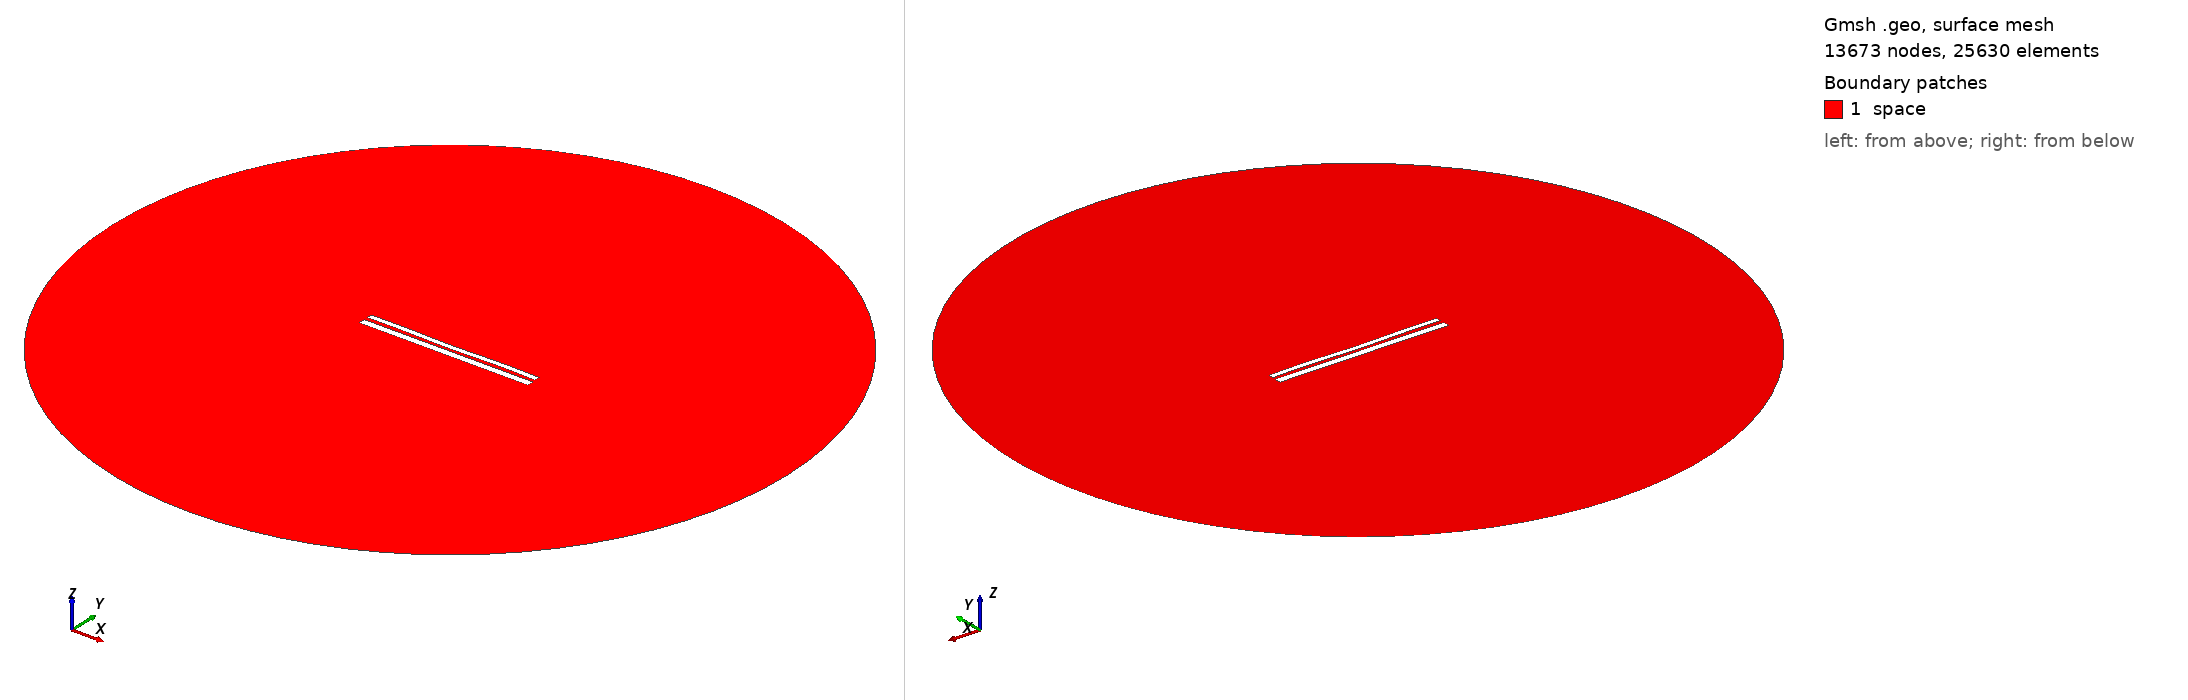

Gmsh geometry script, surface-meshed: 13673 nodes, 25630 surface elements. Boundary patches (legend numbers): 1 space. Left view from above one corner, right view from below the opposite corner. Legend entries are the model's physical surfaces. The drawing asked Gmsh for element sizes between 1% and 20% of the model's largest extent; the script's own settings can give other sizes.

=== 10635.geo (drawn) ===
//---------------------------------------
// Geometry kernel
//---------------------------------------

SetFactory("OpenCASCADE");



//---------------------------------------
// Parameters of the geometry
//---------------------------------------

// Overetch of the upper plate
overetch = 0.375;

// Distance between the plates
distance = 2.0;

// Discretization over the x axis (for the deformation)
nx = 50; 

// Length of the plate
L = 100 - overetch; 

// Number of modes
n = 4; 

// 1st mode coefficient
coeff(1) = -0.15;
beta(1) = 0.596864 * 3.1415926535 / L;

// 2nd mode coefficient
coeff(2) = -0.15;
beta(2) = 1.49418 * 3.1415926535 / L;

// 3rd mode coefficient
coeff(3) = -0.075;
beta(3) = 2.50025 * 3.1415926535 / L;

// 4th mode coefficient
coeff(4) = 0.15;
beta(4) = 3.49999 * 3.1415926535 / L;



//---------------------------------------
// Upper plate (deformed rectangle)
//---------------------------------------

// Coordiantes of the upper plate
xmin = -50;
xmax = 50 - overetch;

// Height of the upper plate
yheight = 4 - 2 * overetch;

// Indexes of the points
UpperID[] = {};
LowerID[] = {};
LeftID[] = {};
RightID[] = {};

// Point index
p = 1;

// Horizontal edges
For i In {1:nx}
    x = xmin + (i-1)*(xmax - xmin)/(nx-1);

    y_bottom = distance / 2 + overetch;
    For j In {1:n}
        C = (Cosh(beta(j)*L) + Cos(beta(j)*L)) / (Sinh(beta(j)*L) + Sin(beta(j)*L));
        y_bottom  = y_bottom + coeff(j) * (Cosh(beta(j)*(x+50)) - Cos(beta(j)*(x+50)) - C * (Sinh(beta(j)*(x+50)) - Sin(beta(j)*(x+50))));
    EndFor

    y_top = y_bottom + yheight;

    Point(p) = {x, y_top, 0, 1.0};
    UpperID[i] = p;
    p = p + 1;

    Point(p) = {x, y_bottom, 0, 1.0};
    LowerID[i] = p;
    p = p + 1;
EndFor

// Create point lists
UpperPts[] = {}; LowerPts[] = {};
For i In {1:nx}
  UpperPts[] += {UpperID[i]};
  LowerPts[] += {LowerID[i]};
EndFor

// Build splines
Spline(1) = {UpperPts[]};
Spline(2) = {LowerPts[]};
Line(3) = {LowerPts[nx-1], UpperPts[nx-1]};
Line(4) = {LowerPts[0], UpperPts[0]};

// Build the plane surface
Curve Loop(1) = {2, 3, -1, -4};
Plane Surface(1) = {1};



//---------------------------------------
// Lower plate (rectangle)
//---------------------------------------

// Vertices
Point(1001) = {-50, -1, 0, 1.0};
Point(1002) = { 50, -1, 0, 1.0};
Point(1003) = { 50,  -5, 0, 1.0};
Point(1004) = {-50,  -5, 0, 1.0};

// Edges
Line(5) = {1001, 1002};
Line(6) = {1002, 1003};
Line(7) = {1003, 1004};
Line(8) = {1004, 1001};

// Plane surface
Line Loop(2) = {5, 6, 7, 8};
Plane Surface(2) = {2}; 



//---------------------------------------
// Outer (fictious) boundary
//---------------------------------------

// Points
Point(1005) = {0, 0, 0};       // Center
Point(1006) = {200, 0, 0};     // Start point
Point(1007) = {0, 200, 0};     // 90 degrees
Point(1008) = {-200, 0, 0};    // 180 degrees
Point(1009) = {0, -200, 0};    // 270 degrees

// Circle arcs (each needs start, center, end)
Circle(9) = {1006, 1005, 1007};
Circle(10) = {1007, 1005, 1008};
Circle(11) = {1008, 1005, 1009};
Circle(12) = {1009, 1005, 1006};

// Plane surface for the entire domain
Curve Loop(3) = {9, 10, 11, 12};
Surface(3) = {3};

// Subtract the plates from the whole domain to obtain the actual domain where we want to solve the equations
BooleanDifference{ Surface{3}; Delete; }{ Surface{1}; Surface{2}; Delete; }




//---------------------------------------
// Transfinite Lines/Curves
//---------------------------------------

// Set the number of points on the boundaries
r = 7;

// Plates
Transfinite Curve {1, 2} = 50*r Using Progression 1;
Transfinite Curve {3, 4} = 2*r Using Progression 1;
Transfinite Line {5, 7} = 50*r Using Progression 1;
Transfinite Line {6, 8} = 2*r Using Progression 1;

// Outer boundary
Transfinite Line {9, 10, 11, 12} = 20 Using Progression 1;



//---------------------------------------
// Physical groups
//---------------------------------------                

// Physical curves (boundaries)
Physical Line("force_segment", 10) = {2};
Physical Line("upper_plate", 11) = {1, 3, 4};
Physical Line("lower_plate", 12) = {5, 6, 7, 8};
Physical Line("boundary", 20) = {9, 10, 11, 12};

// Physical Surfaces
Physical Surface("space", 30) = {3};



//---------------------------------------
// 6. Generate the Mesh
//---------------------------------------

// 2D mesh generation
Mesh 2;
